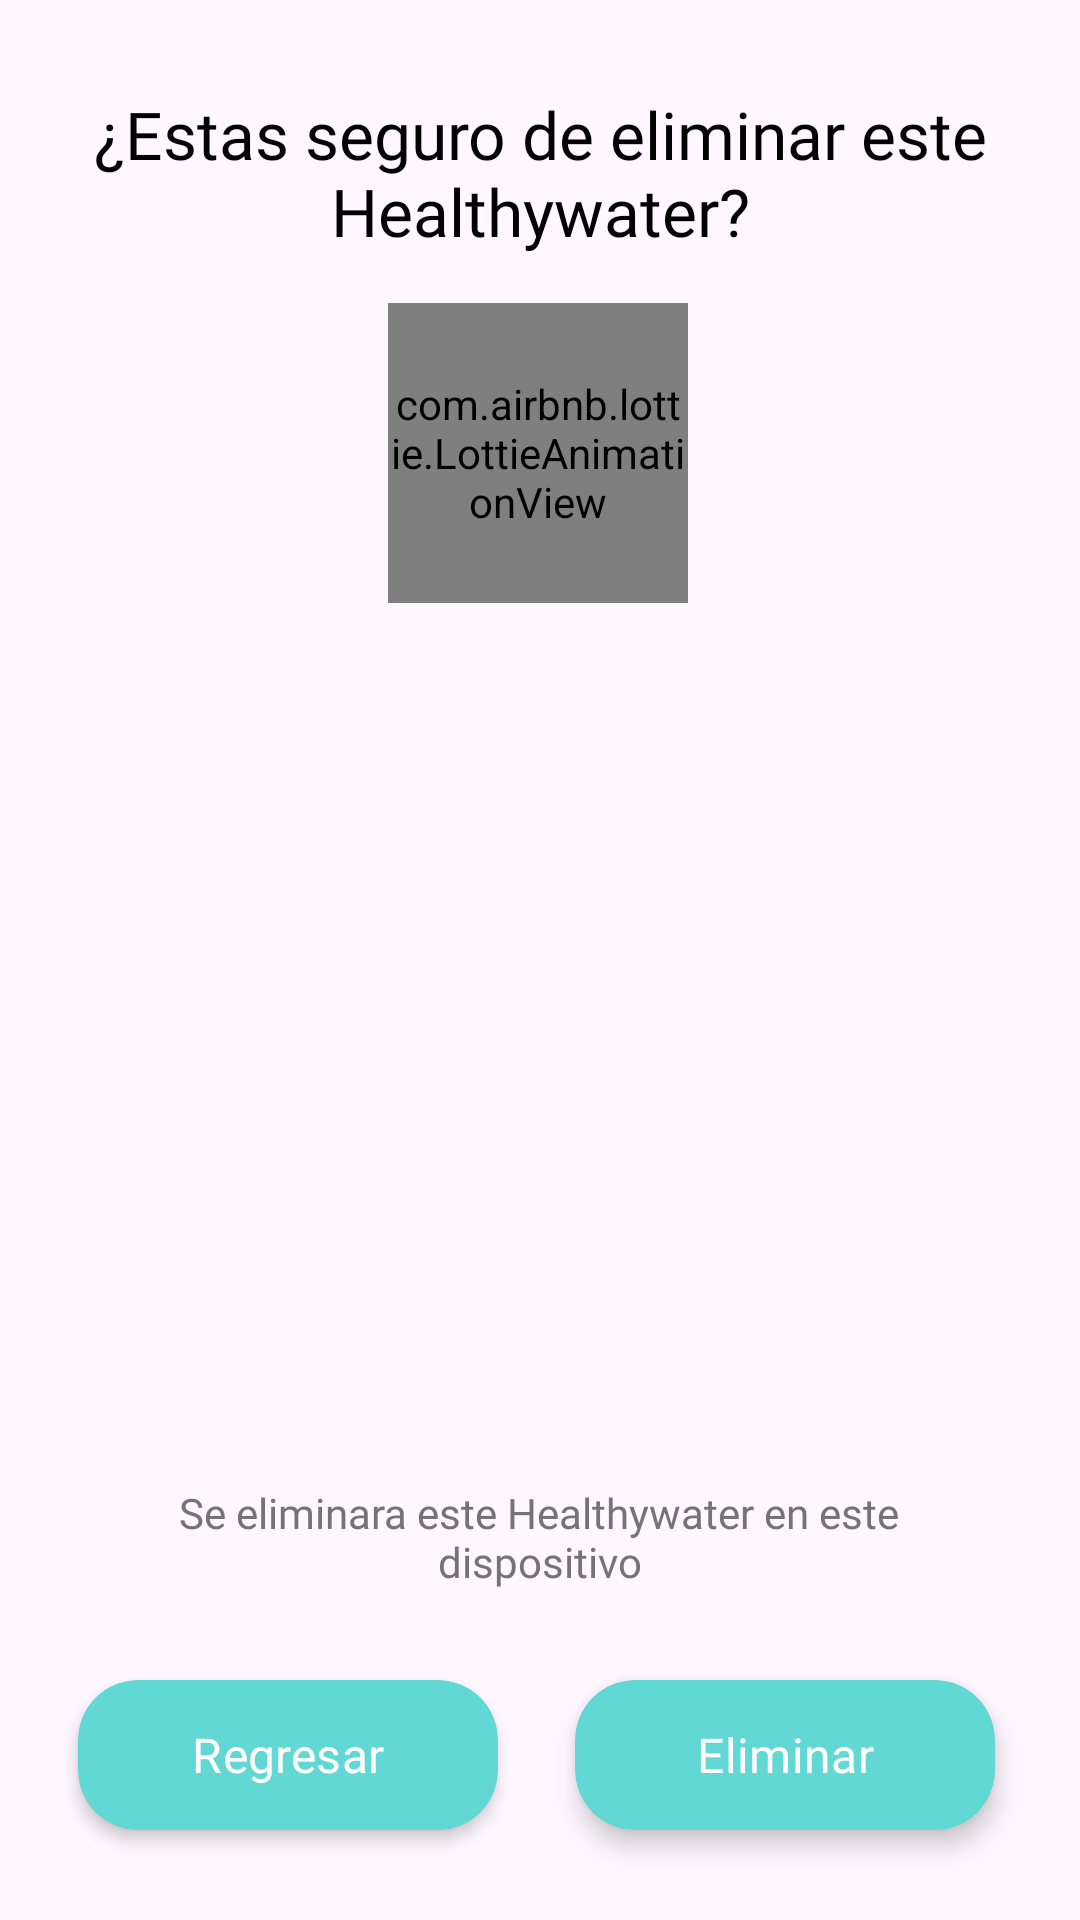

The Android layout XML behind this screen, and the referenced resources:
<!-- AndroidManifest.xml: application theme Base.Theme.HealthyWather -->
<!-- res/layout/mensaje_eliminar_disp.xml -->
<?xml version="1.0" encoding="utf-8"?>
<androidx.constraintlayout.widget.ConstraintLayout xmlns:android="http://schemas.android.com/apk/res/android"
    xmlns:app="http://schemas.android.com/apk/res-auto"
    xmlns:tools="http://schemas.android.com/tools"
    android:id="@+id/layout_main"
    android:layout_width="match_parent"
    android:layout_height="400dp">

    <androidx.cardview.widget.CardView
        android:id="@+id/card_aceptar_eliminar_disp"
        android:layout_width="wrap_content"
        android:layout_height="50dp"
        android:backgroundTint="#4CAF50"
        android:visibility="gone"
        app:cardCornerRadius="20dp"
        app:cardElevation="3dp"
        app:layout_constraintBottom_toBottomOf="parent"
        app:layout_constraintEnd_toEndOf="parent"
        app:layout_constraintStart_toStartOf="parent"
        app:layout_constraintTop_toBottomOf="@+id/notifiacion_msg_eliminar">

        <Button
            android:id="@+id/btn_aceptar_eliminar_disp"
            android:layout_width="140dp"
            android:layout_height="50dp"
            android:backgroundTint="#4CAF50"
            android:elevation="3dp"
            android:fontFamily="@font/poppins"
            android:text="Aceptar"
            android:textColor="@color/white"
            android:textSize="16sp" />
    </androidx.cardview.widget.CardView>

    <androidx.cardview.widget.CardView
        android:id="@+id/card_eliminar"
        android:layout_width="wrap_content"
        android:layout_height="50dp"
        android:layout_marginStart="130dp"
        android:layout_marginBottom="30dp"
        android:backgroundTint="@color/colorclaro"
        app:cardCornerRadius="20dp"
        app:cardElevation="5dp"
        app:layout_constraintBottom_toBottomOf="parent"
        app:layout_constraintEnd_toEndOf="parent"
        app:layout_constraintHorizontal_bias="0.686"
        app:layout_constraintStart_toStartOf="parent">

        <Button
            android:id="@+id/btn_si_eliminar"
            android:layout_width="140dp"
            android:layout_height="50dp"
            android:layout_marginBottom="108dp"
            android:backgroundTint="@color/colorclaro"
            android:elevation="3dp"
            android:fontFamily="@font/poppins"
            android:text="Eliminar"
            android:textColor="@color/white"
            android:textSize="16sp" />
    </androidx.cardview.widget.CardView>

    <TextView
        android:id="@+id/notifiacion_msg_eliminar"
        android:layout_width="310dp"
        android:layout_height="wrap_content"
        android:layout_marginBottom="110dp"
        android:fontFamily="@font/poppins"
        android:text="Se eliminara este Healthywater en este dispositivo"
        android:textAlignment="center"
        android:textColor="@color/boton"
        android:textSize="14sp"
        app:layout_constraintBottom_toBottomOf="parent"
        app:layout_constraintEnd_toEndOf="parent"
        app:layout_constraintHorizontal_bias="0.495"
        app:layout_constraintStart_toStartOf="parent" />

    <TextView
        android:id="@+id/txt_mensaje_accion"
        android:layout_width="329dp"
        android:layout_height="wrap_content"
        android:layout_marginTop="30dp"
        android:fontFamily="@font/poppins_medium"
        android:gravity="center_vertical"
        android:text="¿Estas seguro de eliminar este Healthywater?"
        android:textAlignment="center"
        android:textColor="@color/black"
        android:textSize="22sp"
        app:layout_constraintEnd_toEndOf="parent"
        app:layout_constraintStart_toStartOf="parent"
        app:layout_constraintTop_toTopOf="parent" />

    <com.airbnb.lottie.LottieAnimationView
        android:id="@+id/anim_eliminar_disp"
        android:layout_width="100dp"
        android:layout_height="100dp"
        android:layout_gravity="center_horizontal"
        android:layout_marginTop="16dp"
        android:visibility="visible"
        app:layout_constraintEnd_toEndOf="parent"
        app:layout_constraintHorizontal_bias="0.498"
        app:layout_constraintStart_toStartOf="parent"
        app:layout_constraintTop_toBottomOf="@+id/txt_mensaje_accion"
        app:lottie_autoPlay="true"
        app:lottie_rawRes="@raw/correctlottie" />

    <androidx.cardview.widget.CardView
        android:id="@+id/card_noregresar"
        android:layout_width="wrap_content"
        android:layout_height="50dp"
        android:layout_marginBottom="30dp"
        android:backgroundTint="@color/colorclaro"
        app:cardCornerRadius="20dp"
        app:cardElevation="3dp"
        app:layout_constraintBottom_toBottomOf="parent"
        app:layout_constraintEnd_toStartOf="@+id/card_eliminar"
        app:layout_constraintStart_toStartOf="parent">

        <Button
            android:id="@+id/btn_no_regresar"
            android:layout_width="140dp"
            android:layout_height="50dp"
            android:backgroundTint="@color/colorclaro"
            android:elevation="3dp"
            android:fontFamily="@font/poppins"
            android:text="Regresar"
            android:textColor="@color/white"
            android:textSize="16sp" />
    </androidx.cardview.widget.CardView>

</androidx.constraintlayout.widget.ConstraintLayout>
<!-- resources referenced by this layout -->
<resources>
  <color name="black">#FF000000</color>
  <color name="boton">#747474</color>s
  <color name="colorclaro">#62D8D4</color>
  <color name="white">#FFFFFFFF</color>
  <style name="Base.Theme.HealthyWather" parent="Theme.Material3.Light.NoActionBar">
          
          <item name="colorPrimary">#62D8D4</item>
          <item name="android:statusBarColor">@color/white</item>
          <item name="android:windowLightStatusBar">true</item>
      </style>
</resources>
